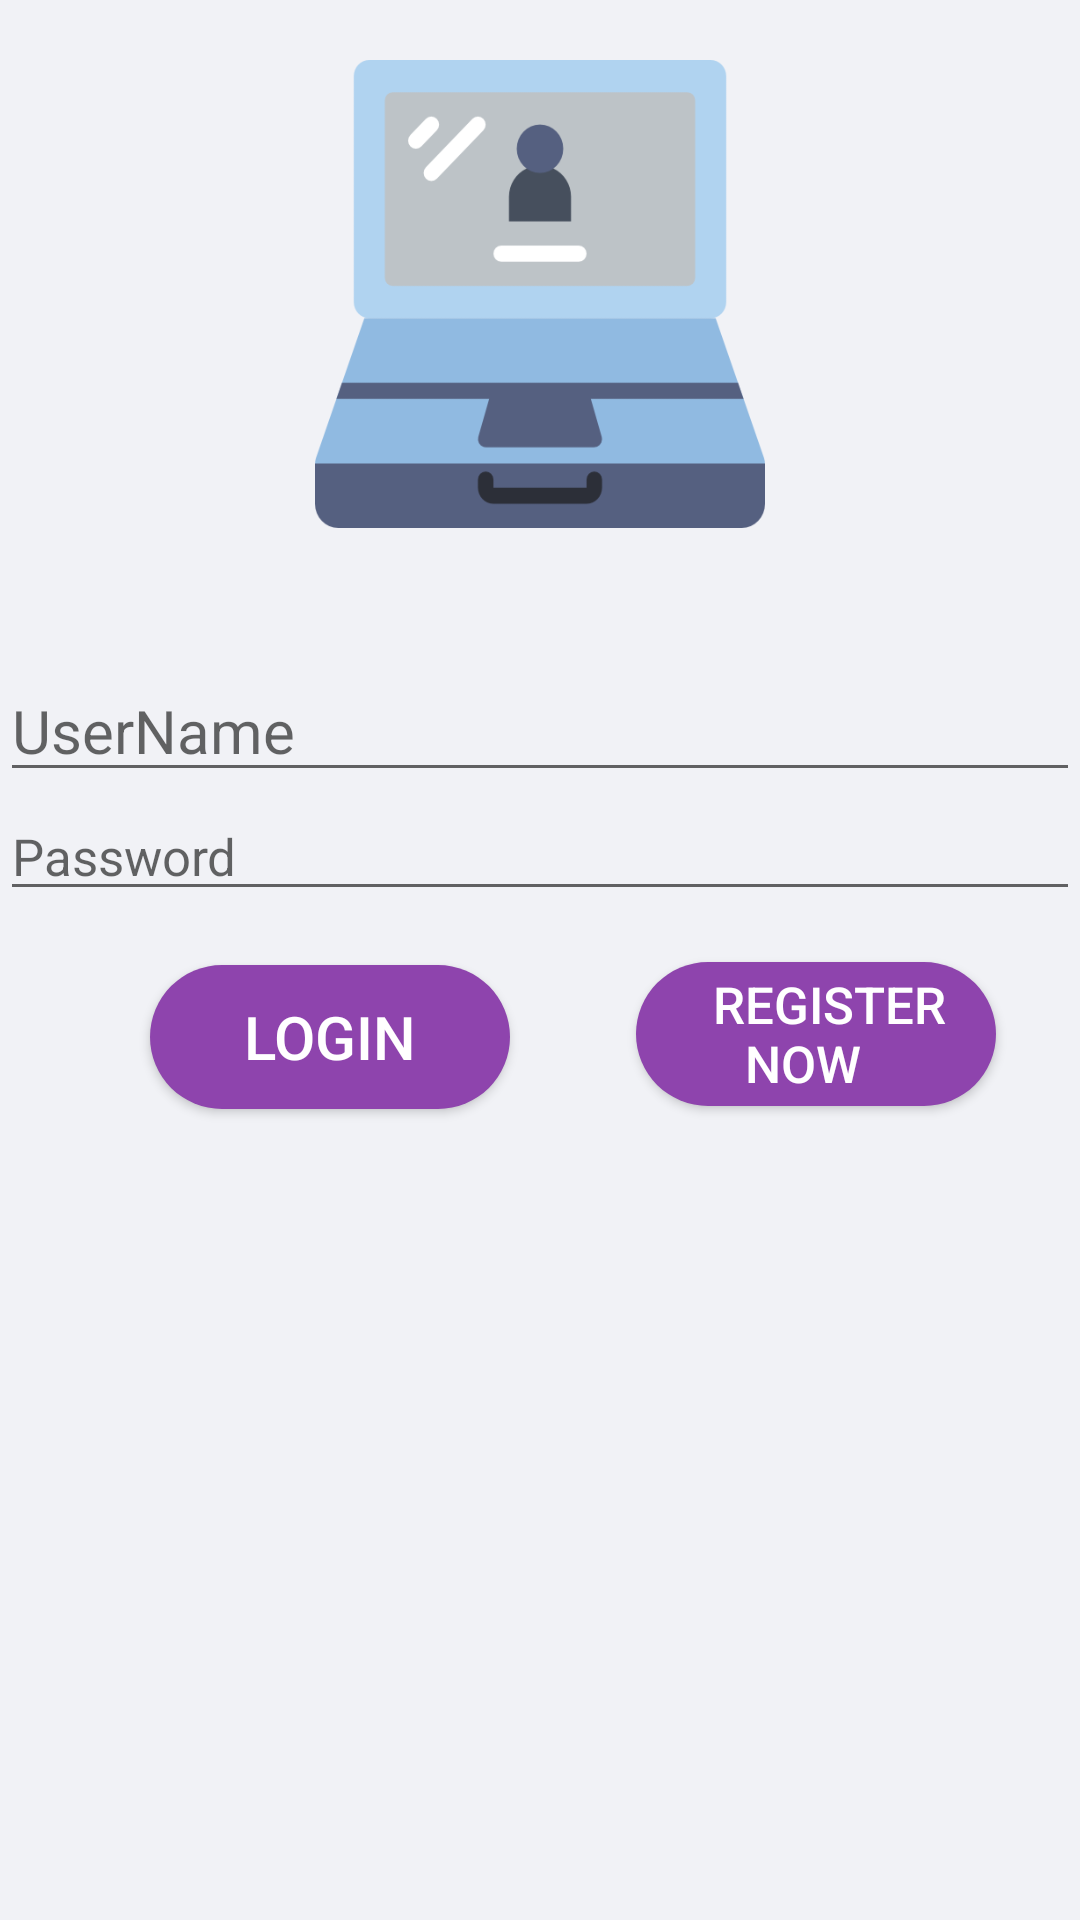

This screen was rendered from an Android layout file. Write that file and the resources it references.
<!-- AndroidManifest.xml: application theme JudicialProvision -->
<!-- res/layout/login.xml -->
<?xml version="1.0" encoding="utf-8"?>
<RelativeLayout xmlns:android="http://schemas.android.com/apk/res/android"
    android:layout_width="match_parent"
    android:layout_height="match_parent"
    android:background="#f1f2f6">

    <ImageView
        android:id="@+id/login"
        android:layout_width="150dp"
        android:layout_height="156dp"
       android:layout_centerHorizontal="true"
        android:layout_marginTop="20dp"
       android:scaleType="fitXY"
        android:src="@drawable/login" />

    <EditText
        android:id="@+id/name"
        android:layout_width="match_parent"
        android:layout_height="wrap_content"
        android:layout_below="@+id/login"
        android:layout_alignParentTop="true"
        android:layout_marginTop="220dp"
        android:hint="UserName"
        android:textColor="#000000"
        android:textSize="20dp"
        android:textStyle="normal" />

    <EditText
        android:id="@+id/password"
        android:layout_width="match_parent"
        android:layout_height="wrap_content"
        android:layout_below="@+id/name"
        android:hint="Password"
        android:textColor="#000000"
        android:inputType="textPassword"
        android:textSize="17dp"
        android:textStyle="normal" />

    <Button
        android:id="@+id/login1"
        android:layout_width="120dp"
        android:layout_height="wrap_content"
        android:layout_below="@+id/password"
        android:layout_marginLeft="50dp"
        android:layout_marginTop="18dp"
        android:background="@drawable/rounded_button"
        android:gravity="center"
        android:text=" Login "
        android:textAlignment="center"
        android:textColor="#ffffff"
        android:textSize="20dp"
        android:textStyle="normal" />

    <Button
        android:id="@+id/regN"
        android:layout_width="120dp"
        android:layout_height="wrap_content"
        android:layout_below="@id/password"
        android:layout_marginLeft="42dp"
        android:layout_marginTop="17dp"
        android:layout_toRightOf="@+id/login1"
        android:background="@drawable/rounded_button"
        android:text="  Register Now  "
        android:textAlignment="center"
        android:textColor="#ffffff"
        android:textSize="17dp"
        android:textStyle="normal" />

    <TextView
        android:id="@+id/txtForgetPassword"
        android:layout_width="match_parent"
        android:layout_height="wrap_content"
        android:layout_below="@+id/login1"
        android:layout_marginTop="30dp"
        android:text=""
        android:textColor="#8e44ad"
        android:textSize="20dp"
        android:textStyle="normal" />



</RelativeLayout>
<!-- resources referenced by this layout -->
<resources>
  <!-- drawable login: png bitmap (drawable-v24, 11401 bytes) -->
  <!-- drawable rounded_button (drawable) -->
  <?xml version="1.0" encoding="utf-8"?>
  <shape xmlns:android="http://schemas.android.com/apk/res/android"
  android:shape="rectangle">
      <solid android:color="#8e44ad"/>
      <corners android:radius="150dp"/>
  </shape>
  <style name="JudicialProvision" parent="Theme.AppCompat.Light.DarkActionBar">
          
          <item name="colorPrimary">@color/colorPrimary</item>
          <item name="colorPrimaryDark">@color/colorPrimaryDark</item>
          <item name="colorAccent">@color/colorAccent</item>
      </style>
  <color name="colorPrimary">#8e44ad</color>
  <color name="colorPrimaryDark">#FDFDFF</color>
  <color name="colorAccent">#000000</color>
</resources>
